Image classification data set "object_crop_cls6" (NovaZone1/Robot_arm on GitHub). Class labels (6): blue block, dark bottle, green bottle, orange bottle, red block, yellow block.

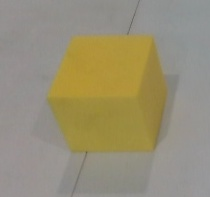
Label: yellow block

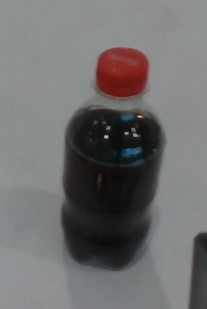
Label: dark bottle

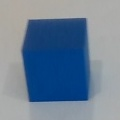
Label: blue block

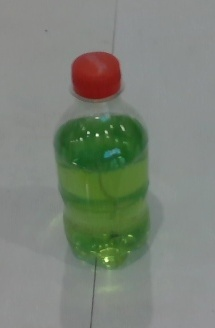
Label: green bottle

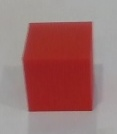
Label: red block

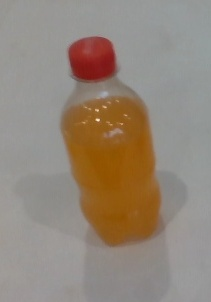
Label: orange bottle
